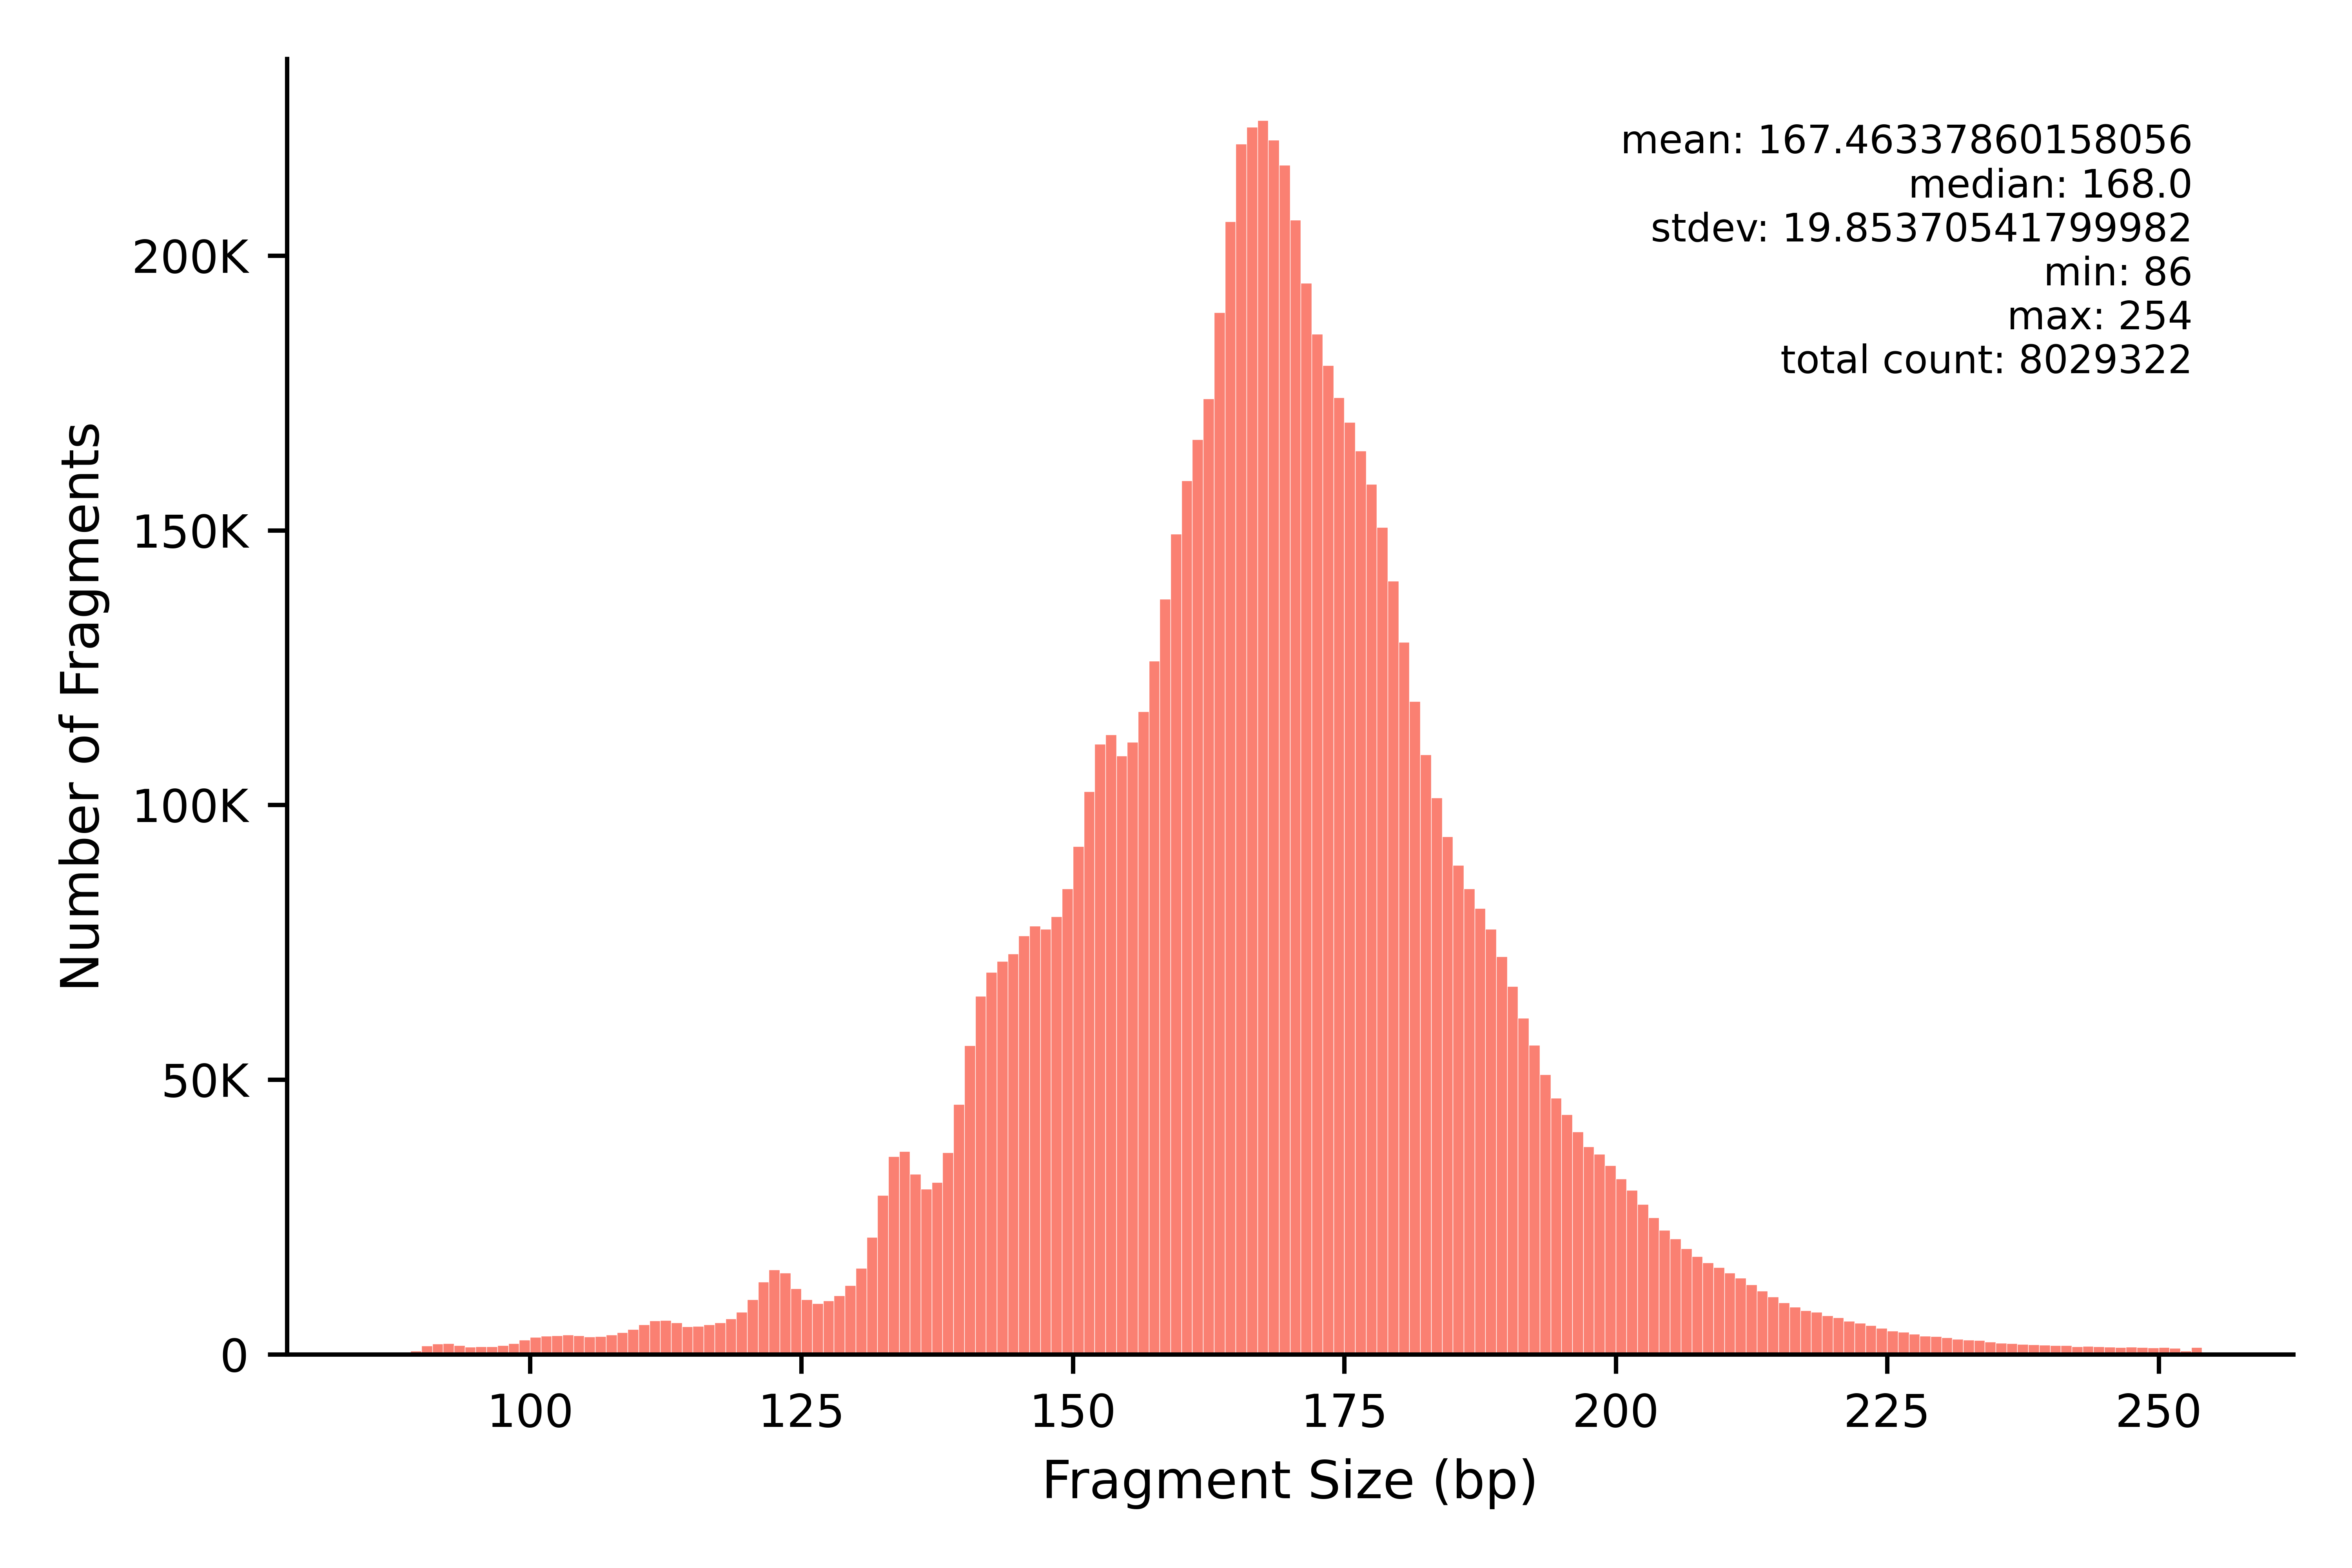

The data file committed next to this chart (first rows):
min	max	count
86	86	346
87	87	373
88	88	396
89	89	634
90	90	1561
91	91	1930
92	92	1991
93	93	1692
94	94	1403
95	95	1413
96	96	1438
97	97	1665
98	98	2024
99	99	2681
100	100	3131
101	101	3390
102	102	3434
103	103	3586
104	104	3409
105	105	3237
106	106	3307
107	107	3575
108	108	4023
109	109	4578
110	110	5446
111	111	6133
112	112	6241
113	113	5759
114	114	5111
115	115	5133
116	116	5445
117	117	5805
118	118	6504
119	119	7729
120	120	10037
121	121	13221
122	122	15431
123	123	14867
124	124	12021
125	125	10010
126	126	9294
127	127	9801
128	128	10745
129	129	12607
130	130	15714
131	131	21340
132	132	28947
133	133	36007
134	134	36995
135	135	32799
136	136	30108
137	137	31363
138	138	36786
139	139	45495
140	140	56260
141	141	65205
142	142	69586
143	143	71596
144	144	72909
145	145	76239
... 109 more rows
